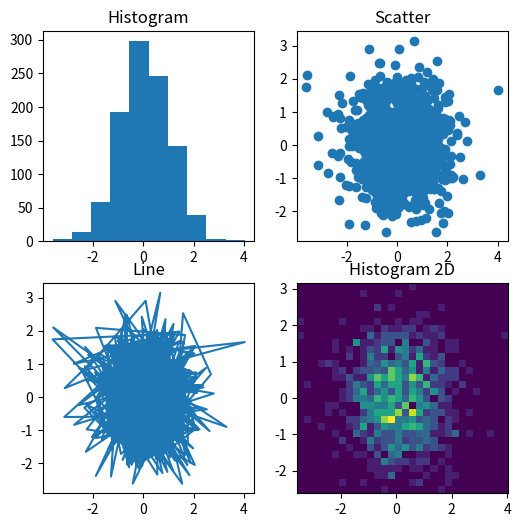

Recreate this plot in Python.
import matplotlib.pyplot as plt
import numpy as np

np.random.seed(19680801)
data = np.random.randn(2, 1000)

plt.figure(1,figsize=(6,6))

plt.subplot(221)
plt.hist(data[0])
plt.title("Histogram")

plt.subplot(222)
plt.scatter(data[0],data[1])
plt.title("Scatter")

plt.subplot(223)
plt.plot(data[0],data[1])
plt.title("Line")

plt.subplot(224)
plt.hist2d(data[0],data[1],bins=30)
plt.title("Histogram 2D")

plt.show()
